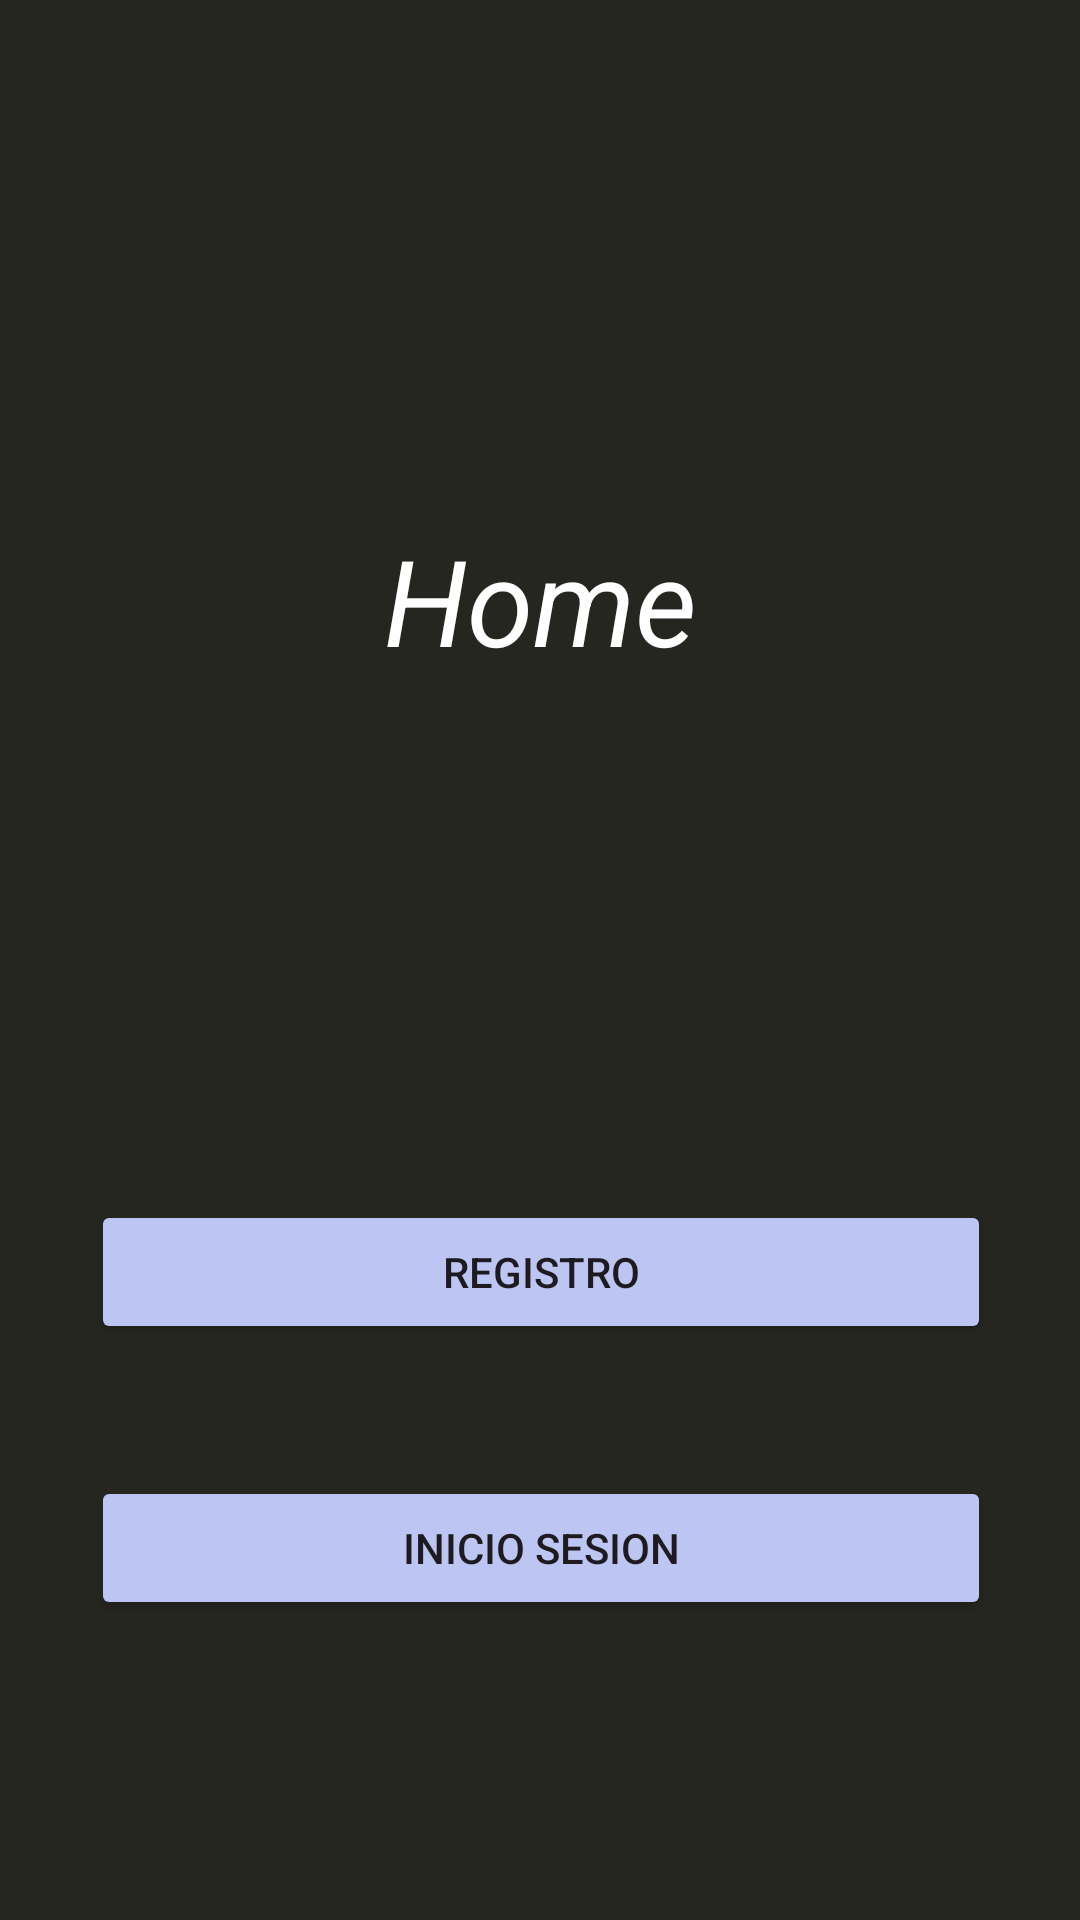

Reconstruct the res/layout file that produces this screen, plus the resources it refers to.
<!-- AndroidManifest.xml: application theme Theme.GenericLibrary -->
<!-- res/layout/activity_home.xml -->
<?xml version="1.0" encoding="utf-8"?>
<androidx.constraintlayout.widget.ConstraintLayout xmlns:android="http://schemas.android.com/apk/res/android"
    xmlns:app="http://schemas.android.com/apk/res-auto"
    xmlns:tools="http://schemas.android.com/tools"
    android:layout_width="match_parent"
    android:layout_height="match_parent"
    android:background="#262621"
    tools:context=".Home">

    <TextView
        android:id="@+id/textView2"
        android:layout_width="wrap_content"
        android:layout_height="wrap_content"
        android:text="Home"
        android:textColor="@color/white"
        android:textSize="40sp"
        android:textStyle="italic"
        app:layout_constraintBottom_toTopOf="@+id/btn_ir_registro"
        app:layout_constraintEnd_toEndOf="parent"
        app:layout_constraintStart_toStartOf="parent"
        app:layout_constraintTop_toTopOf="parent" />

    <Button
        android:id="@+id/btn_ir_registro"
        android:layout_width="300dp"
        android:layout_height="wrap_content"
        android:layout_marginBottom="44dp"
        android:backgroundTint="#BDC5F2"
        android:text="Registro"
        app:layout_constraintBottom_toTopOf="@+id/btn_ir_inicio_sesion"
        app:layout_constraintEnd_toEndOf="parent"
        app:layout_constraintHorizontal_bias="0.504"
        app:layout_constraintStart_toStartOf="parent" />

    <Button
        android:id="@+id/btn_ir_inicio_sesion"
        android:layout_width="300dp"
        android:layout_height="wrap_content"
        android:layout_marginBottom="100dp"
        android:backgroundTint="#BDC5F2"
        android:text="Inicio sesion"
        app:layout_constraintBottom_toBottomOf="parent"
        app:layout_constraintEnd_toEndOf="parent"
        app:layout_constraintHorizontal_bias="0.504"
        app:layout_constraintStart_toStartOf="parent" />
</androidx.constraintlayout.widget.ConstraintLayout>
<!-- resources referenced by this layout -->
<resources>
  <style name="Theme.GenericLibrary" parent="Base.Theme.GenericLibrary" />
  <style name="Base.Theme.GenericLibrary" parent="Theme.Material3.DayNight.NoActionBar">
          
          
      </style>
  <!-- not gathered from this repository: default colours our renderer supplied (Android Studio template values) -->
  <color name="white">#FFFFFFFF</color>
</resources>
